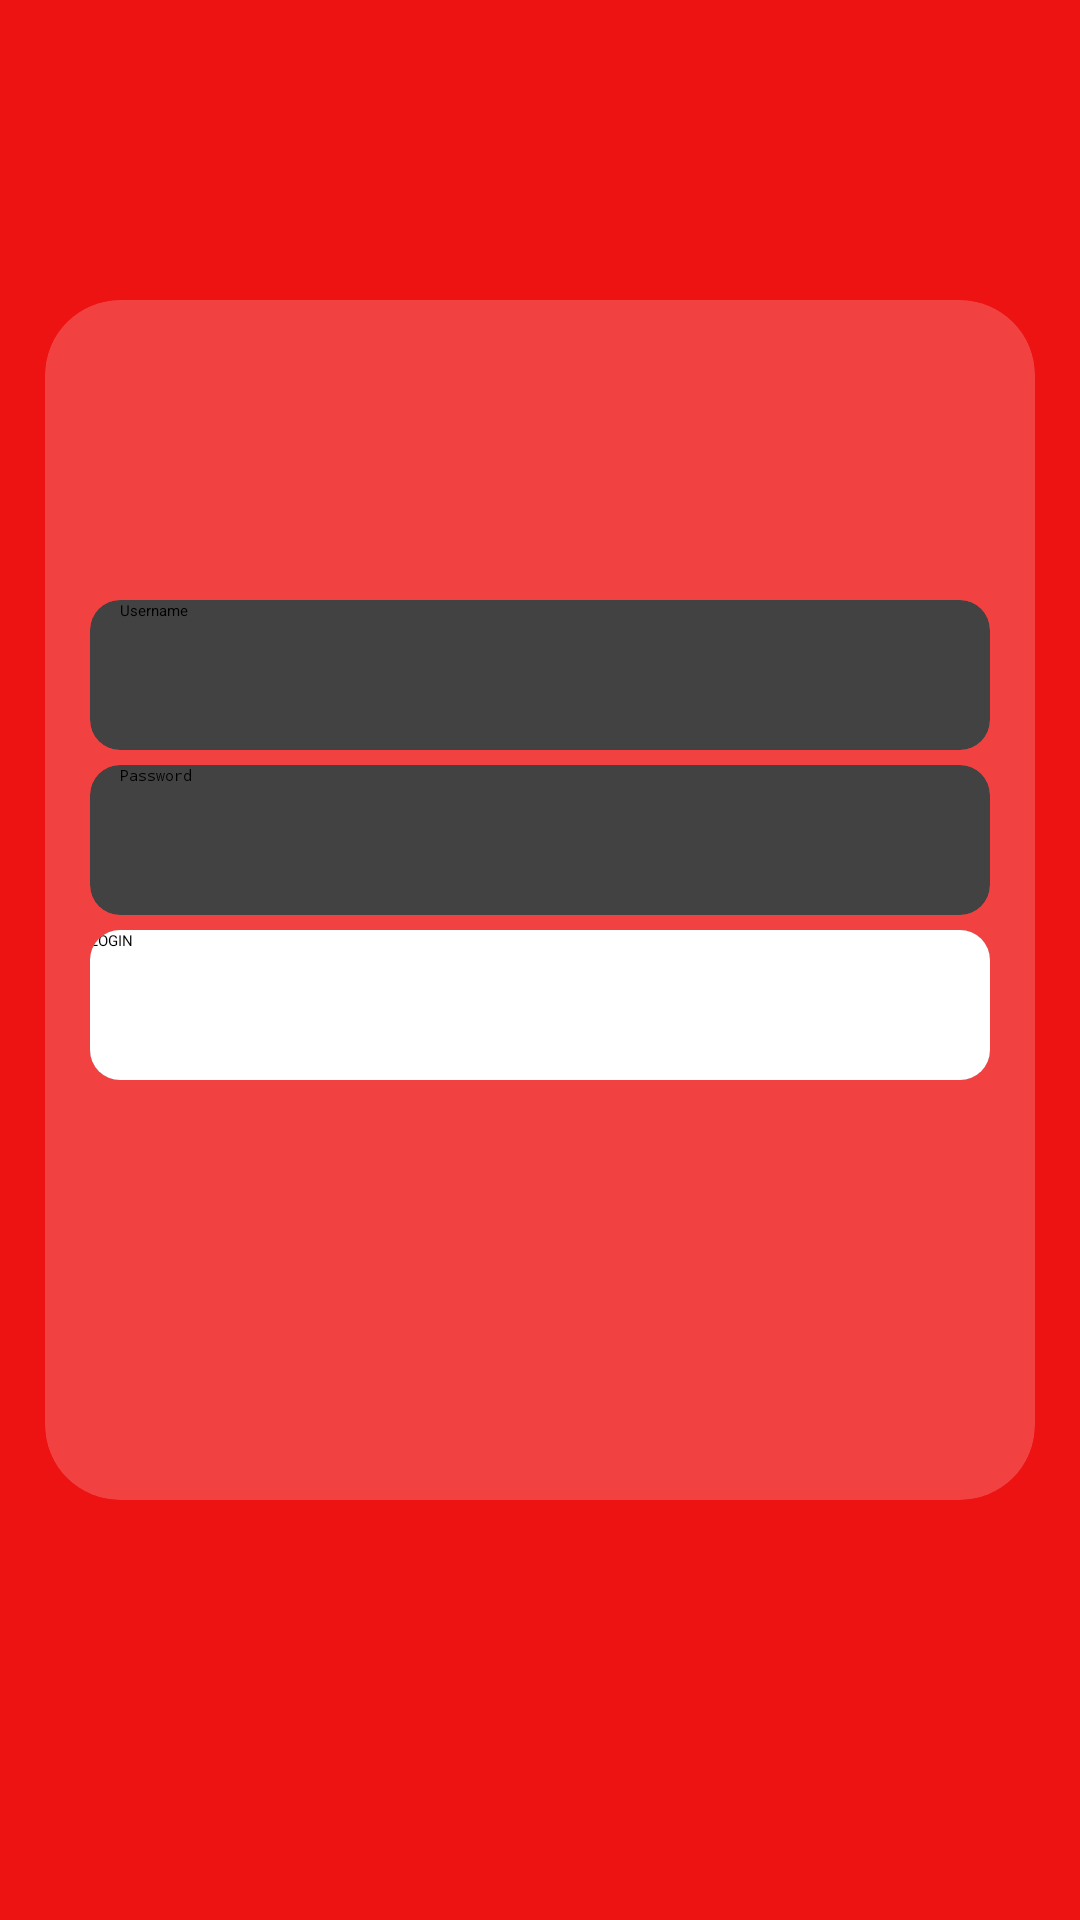

Produce the Android XML layout that renders to this screen, including the resource entries it uses.
<!-- AndroidManifest.xml: application theme Theme.UserLogin -->
<!-- res/layout/login_activity.xml -->
<?xml version="1.0" encoding="utf-8"?>
<RelativeLayout xmlns:android="http://schemas.android.com/apk/res/android"
    xmlns:tools="http://schemas.android.com/tools"
    android:layout_width="match_parent"
    android:layout_height="match_parent"
    xmlns:app="http://schemas.android.com/apk/res-auto"
    tools:context=".MainActivity"
    android:background="#ed1312">


    <androidx.cardview.widget.CardView
        android:layout_width="match_parent"
        android:layout_height="400dp"
        android:layout_marginTop="100dp"
        android:layout_marginStart="15dp"
        android:layout_marginEnd="15dp"
        app:cardCornerRadius="25dp"
        app:cardElevation="0dp"
        app:cardBackgroundColor="#33FFFFFF">


        <androidx.cardview.widget.CardView
            android:layout_width="match_parent"
            android:layout_height="50dp"
            android:layout_marginStart="15dp"
            android:layout_marginEnd="15dp"
            android:layout_marginBottom="75dp"
            app:cardCornerRadius="10dp"
            android:layout_gravity="center">


            <EditText
                android:id="@+id/Username"
                android:layout_width="match_parent"
                android:layout_height="wrap_content"
                android:hint="Username"
                android:layout_marginStart="10dp"
                android:layout_marginEnd="10dp"
                android:inputType="text"/>

        </androidx.cardview.widget.CardView>

        <androidx.cardview.widget.CardView
            android:layout_width="match_parent"
            android:layout_height="50dp"
            android:layout_gravity="center"
            android:layout_marginEnd="15dp"
            app:cardCornerRadius="10dp"
            android:layout_marginBottom="20dp"
            android:layout_marginStart="15dp">




            <EditText
                android:id="@+id/Password"
                android:layout_width="match_parent"
                android:layout_height="wrap_content"
                android:hint="Password"
                android:layout_marginStart="10dp"
                android:layout_marginEnd="10dp"
                android:inputType="textPassword"/>

        </androidx.cardview.widget.CardView>


        <androidx.cardview.widget.CardView
            android:layout_width="match_parent"
            android:layout_height="50dp"
            android:layout_gravity="center"
            android:layout_marginTop="35dp"
            android:layout_marginEnd="15dp"
            android:layout_marginStart="15dp"
            app:cardCornerRadius="10dp">

            <Button
                android:id="@+id/Login"
                android:layout_width="match_parent"
                android:layout_height="50dp"
                android:background="@color/cardview_light_background"
                android:text="LOGIN"/>


        </androidx.cardview.widget.CardView>

    </androidx.cardview.widget.CardView>



</RelativeLayout>
<!-- resources referenced by this layout -->
<resources>

</resources>
